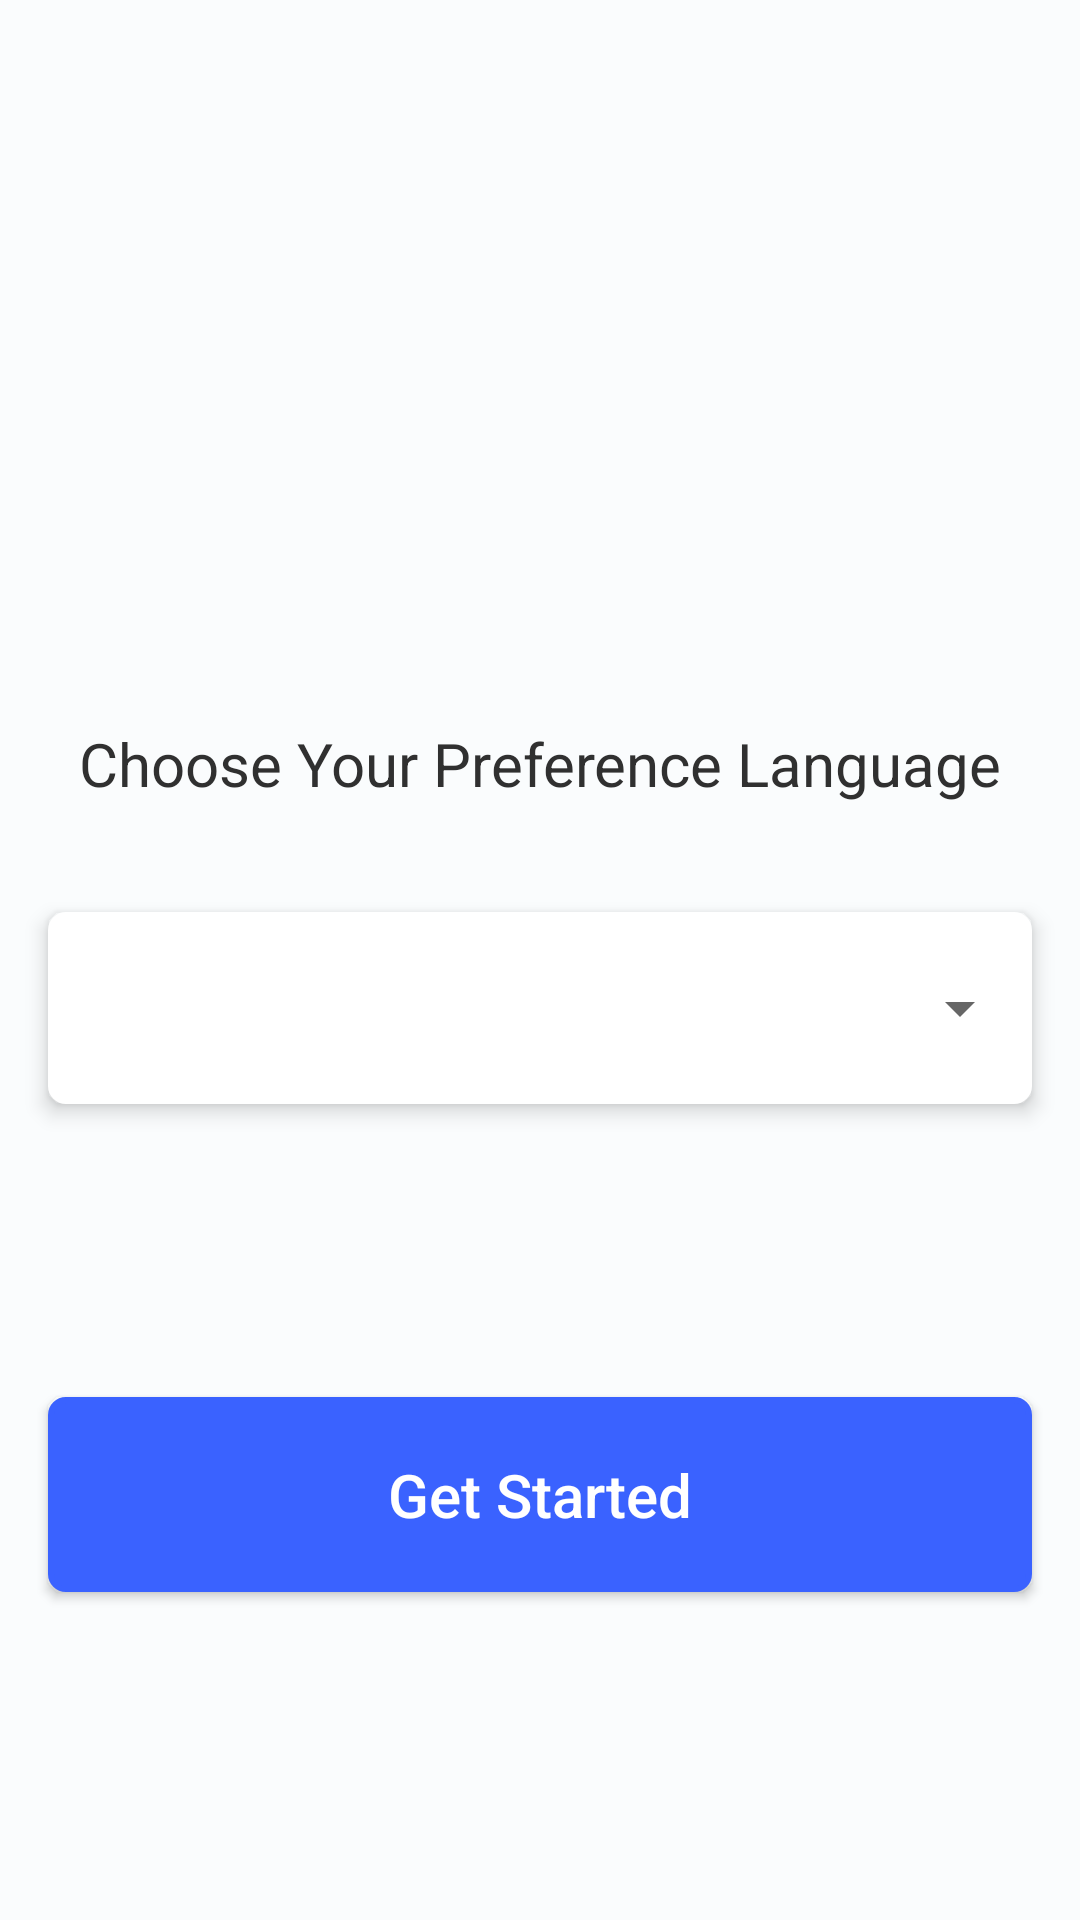

This screen was rendered from an Android layout file. Write that file and the resources it references.
<!-- AndroidManifest.xml: application theme AppTheme -->
<!-- res/layout/activity_lanuage.xml -->
<?xml version="1.0" encoding="utf-8"?>
<androidx.constraintlayout.widget.ConstraintLayout xmlns:android="http://schemas.android.com/apk/res/android"
    xmlns:app="http://schemas.android.com/apk/res-auto"
    xmlns:tools="http://schemas.android.com/tools"
    android:layout_width="match_parent"
    android:layout_height="match_parent"
    tools:context=".ui.activities.LanuageActivity"
    android:background="@color/background_color">

    <ImageView
        android:id="@+id/imageSpinner"
        android:layout_width="165dp"
        android:layout_height="165dp"
        android:layout_marginStart="32dp"
        android:layout_marginTop="32dp"
        android:layout_marginEnd="32dp"
        android:src="@drawable/upg_logo"
        app:layout_constraintEnd_toEndOf="parent"
        app:layout_constraintHorizontal_bias="0.498"
        app:layout_constraintStart_toStartOf="parent"
        app:layout_constraintTop_toTopOf="parent" />

    <TextView
        android:id="@+id/textSpinner"
        android:layout_width="wrap_content"
        android:layout_height="wrap_content"
        android:layout_marginStart="16dp"
        android:layout_marginTop="44dp"
        android:layout_marginEnd="16dp"
        android:text="@string/choose_language"
        android:textColor="#303030"
        android:textSize="20sp"
        app:layout_constraintEnd_toEndOf="parent"
        app:layout_constraintStart_toStartOf="parent"
        app:layout_constraintTop_toBottomOf="@+id/imageSpinner" />


    <Button
        android:id="@+id/btngetStart"
        android:layout_width="match_parent"
        android:layout_height="65dp"
        android:layout_marginStart="16dp"
        android:layout_marginTop="32dp"
        android:layout_marginEnd="16dp"
        android:layout_marginBottom="44dp"
        android:background="@drawable/btn_corner"
        android:text="@string/getStart"
        android:textAllCaps="false"
        android:textColor="#FFFFFF"
        android:textSize="20sp"
        app:layout_constraintBottom_toBottomOf="parent"
        app:layout_constraintEnd_toEndOf="parent"
        app:layout_constraintHorizontal_bias="0.39"
        app:layout_constraintStart_toStartOf="parent"
        app:layout_constraintTop_toBottomOf="@+id/relativeLayout" />

    <RelativeLayout
        android:id="@+id/relativeLayout"
        android:layout_width="match_parent"
        android:layout_height="64dp"
        android:layout_marginStart="16dp"
        android:layout_marginTop="36dp"
        android:layout_marginEnd="16dp"
        android:elevation="4dp"
        android:background="@drawable/edittext_background"
        app:layout_constraintEnd_toEndOf="parent"
        app:layout_constraintStart_toStartOf="parent"
        app:layout_constraintTop_toBottomOf="@+id/textSpinner">

        <Spinner
            android:id="@+id/spinner"
            android:layout_width="match_parent"
            android:layout_height="64dp" />
    </RelativeLayout>


</androidx.constraintlayout.widget.ConstraintLayout>
<!-- resources referenced by this layout -->
<resources>
  <color name="background_color">#FAFCFD</color>
  <!-- drawable btn_corner (drawable) -->
  <?xml version="1.0" encoding="utf-8"?>
  <shape xmlns:android="http://schemas.android.com/apk/res/android">
  
      <corners android:radius="5dp"/>
      <solid android:color="@color/btn_color"/>
      <stroke android:color="@color/btn_color"
          android:width="2dp"/>
  
  </shape>
  <!-- drawable edittext_background (drawable) -->
  <?xml version="1.0" encoding="utf-8"?>
  <shape xmlns:android="http://schemas.android.com/apk/res/android">
  
      <corners android:radius="5dp"/>
      <solid android:color="@color/white_color"/>
      <stroke android:color="@color/white_color"
          android:width="2dp"/>
  
  </shape>
  <!-- drawable upg_logo: png bitmap (mipmap-xxhdpi, 44307 bytes) -->
  <string name="choose_language">Choose Your Preference Language</string>
  <string name="getStart">Get Started</string>
  <style name="AppTheme" parent="Theme.AppCompat.Light.DarkActionBar">
          
          <item name="colorPrimary">@color/colorPrimary</item>
          <item name="colorPrimaryDark">@color/colorPrimaryDark</item>
          <item name="colorAccent">@color/colorAccent</item>
      </style>
  <color name="btn_color">#3A62FF</color>
  <color name="white_color">#FFFFFF</color>
  <color name="colorPrimary">#6200EE</color>
  <color name="colorPrimaryDark">#3700B3</color>
  <color name="colorAccent">#03DAC5</color>
</resources>
